9-way image classification set "images" from GitHub (EnzoN7/Image-classification); label vocabulary: apricot, avocado, blueberries, cherries, kiwi, peaches, strawberries, watermelons, apples.

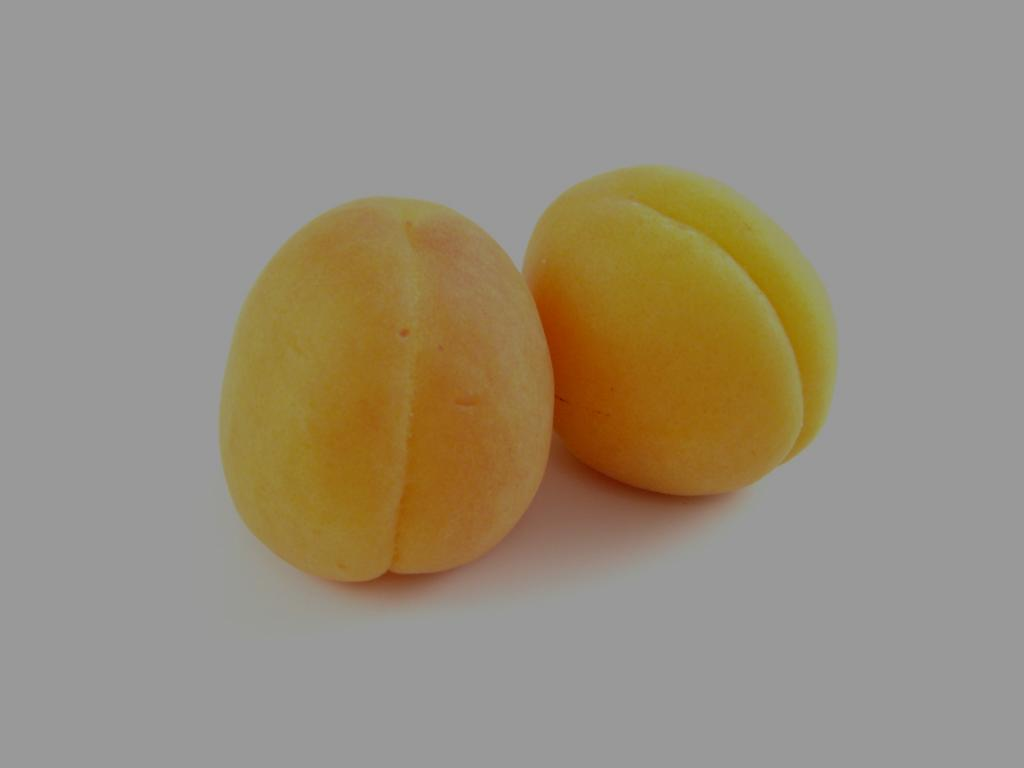
Label: apricot

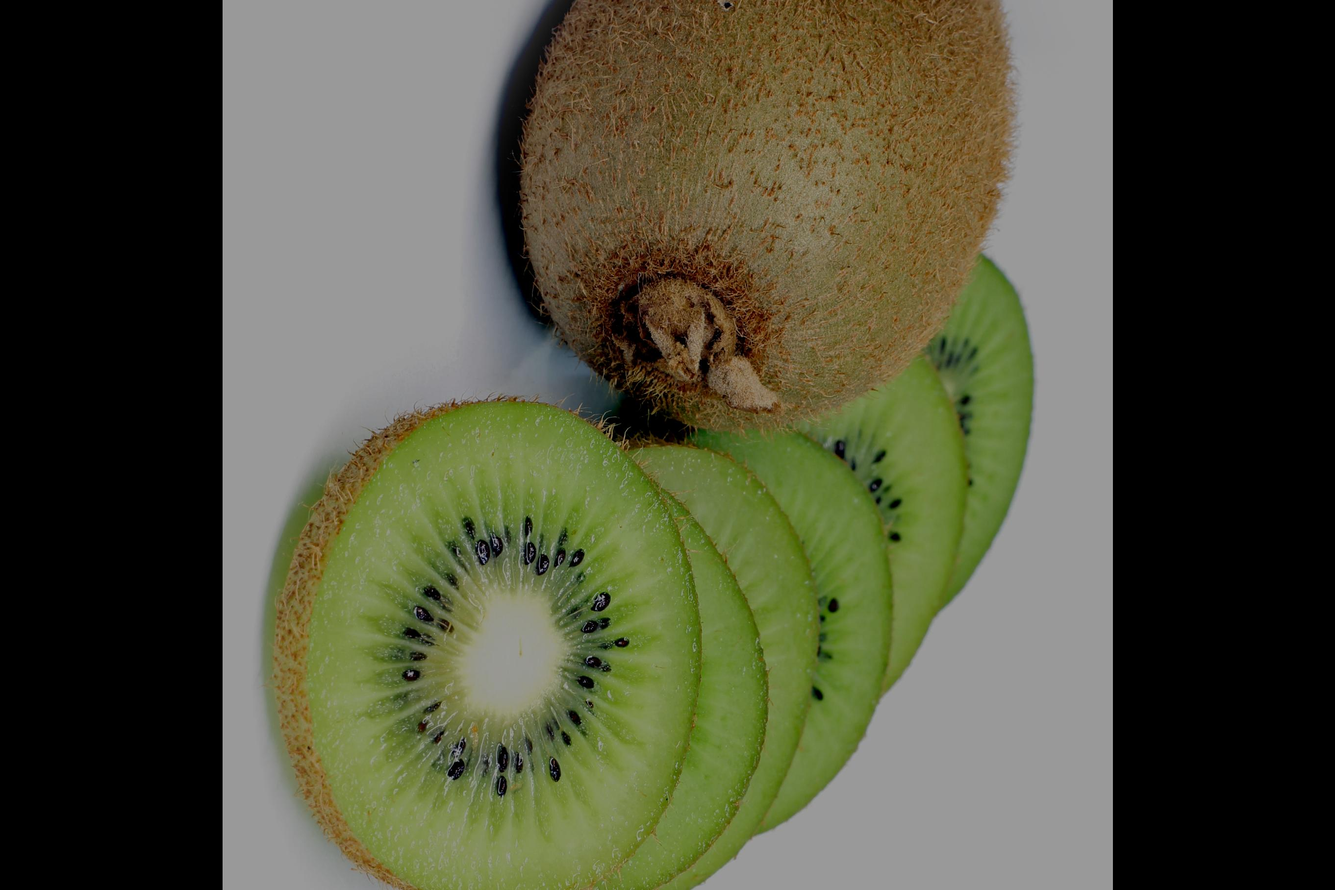
Label: kiwi

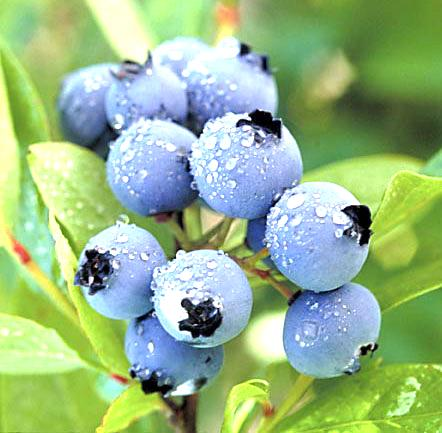
Label: blueberries

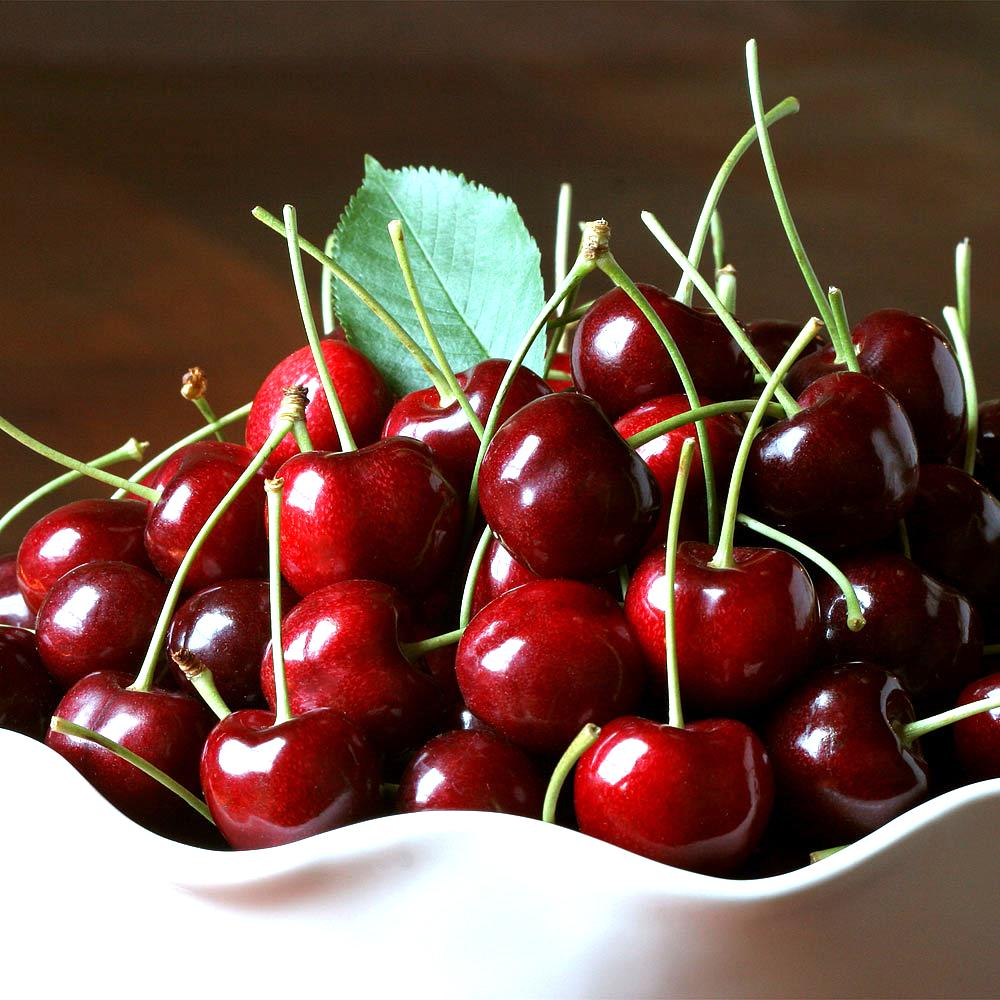
Label: cherries

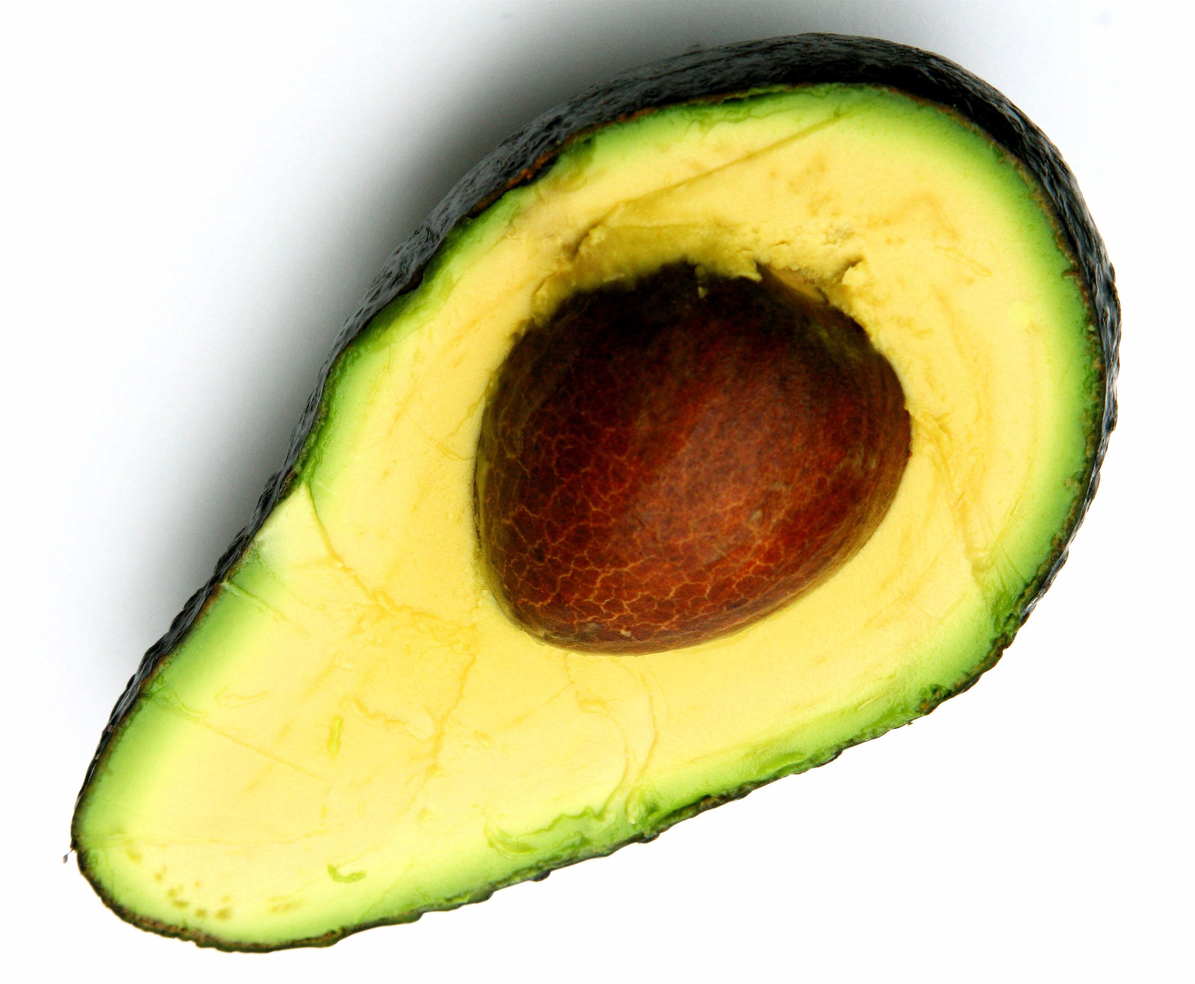
Label: avocado

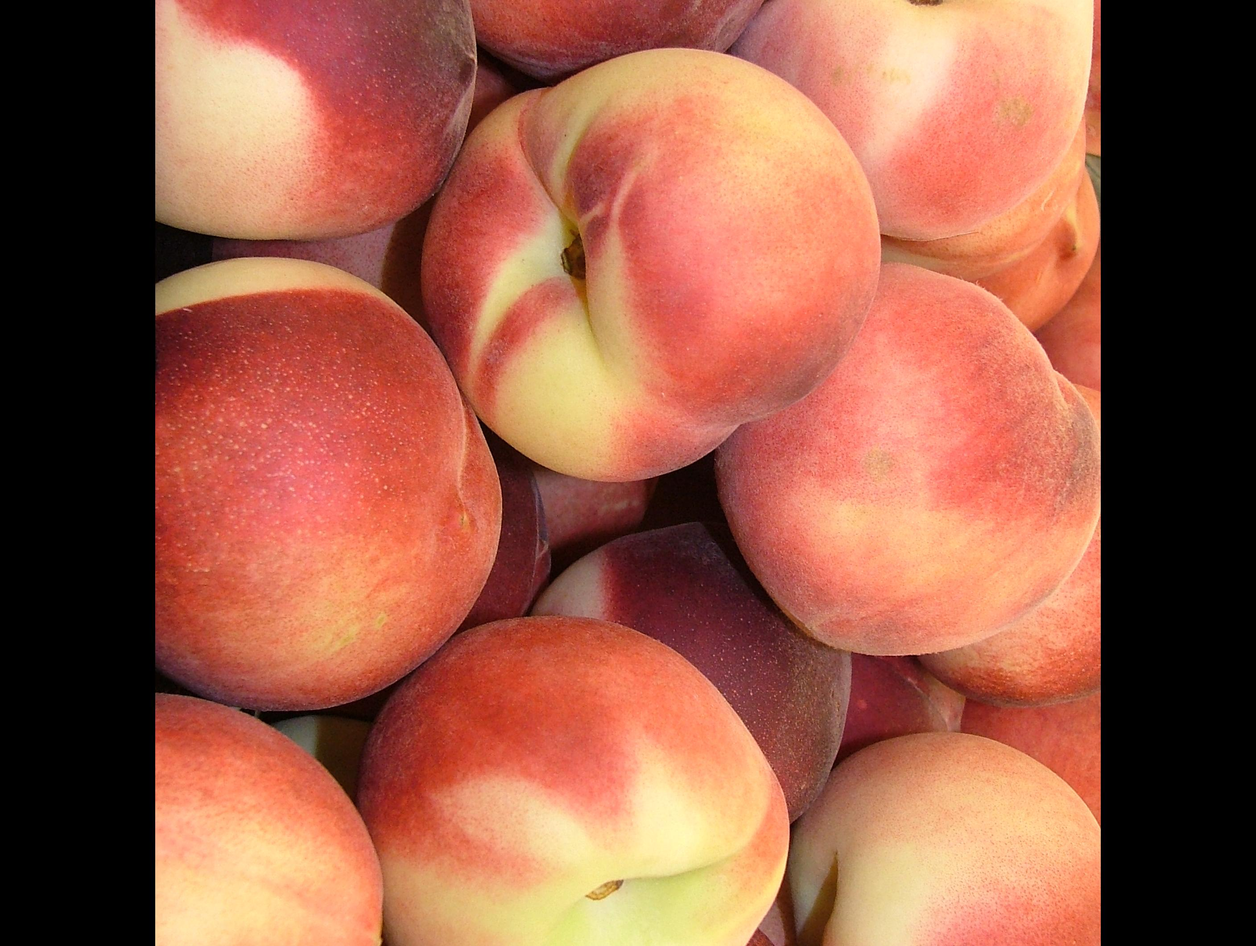
Label: peaches
